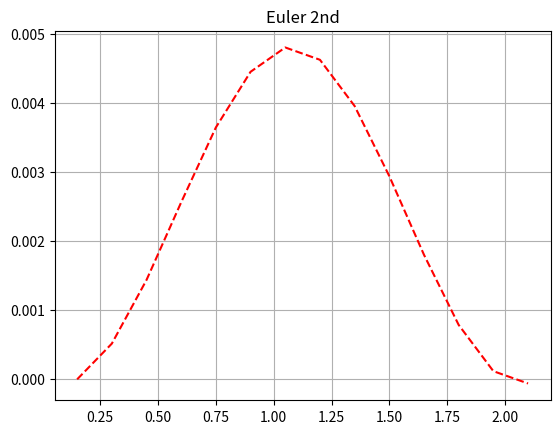

The script that saved this image:
"""
D E P A R T E M E N   F I S I K A
[redacted]
program: Euler Method_practice
created: 31 Juli 2018
"""

import numpy as np
import matplotlib.pyplot as plt

def differential(x,y):
    dy_dx=np.cos(np.pi*x)*np.pi
    return dy_dx

def orde2(x,y):
    d2y_dx2=-np.sin(np.pi*x)/(np.pi**2)
    return d2y_dx2

def sin(t):
    a=np.sin(np.pi*t)
    return a
    
"variable definition_constant"
h=0.15     #performance
x_0=0     #initial value x_0
y_01=0
y_02=0     #initial value y_0
"variable definition_list"
t=np.linspace(0,2,101)
x=[]
y=[]
y1=[]
y2=[]
dy_dx=[]

while x_0<=2:
    y_ii1=y_01+differential(x_0,y_01)*h
    y_ii2=y_02+differential(x_0,y_02)*h+(h**2)*orde2(x_0,y_02)/2
    
    
    dy=y_ii1-y_ii2
    print(dy)
    
    y_01=y_ii1
    y_02=y_ii2
    x_0=x_0+h
    
    x.append(x_0)
    y1.append(y_01)
    y2.append(y_02)
    dy_dx.append(dy)
 
    
plt.title('Euler 2nd')
plt.grid(True)
#plt.plot(t,sin(t),'g--')
#plt.plot(x,y1,'r-o')
#plt.plot(x,y2,'b--')
plt.plot(x,dy_dx,'r--')
plt.show()
